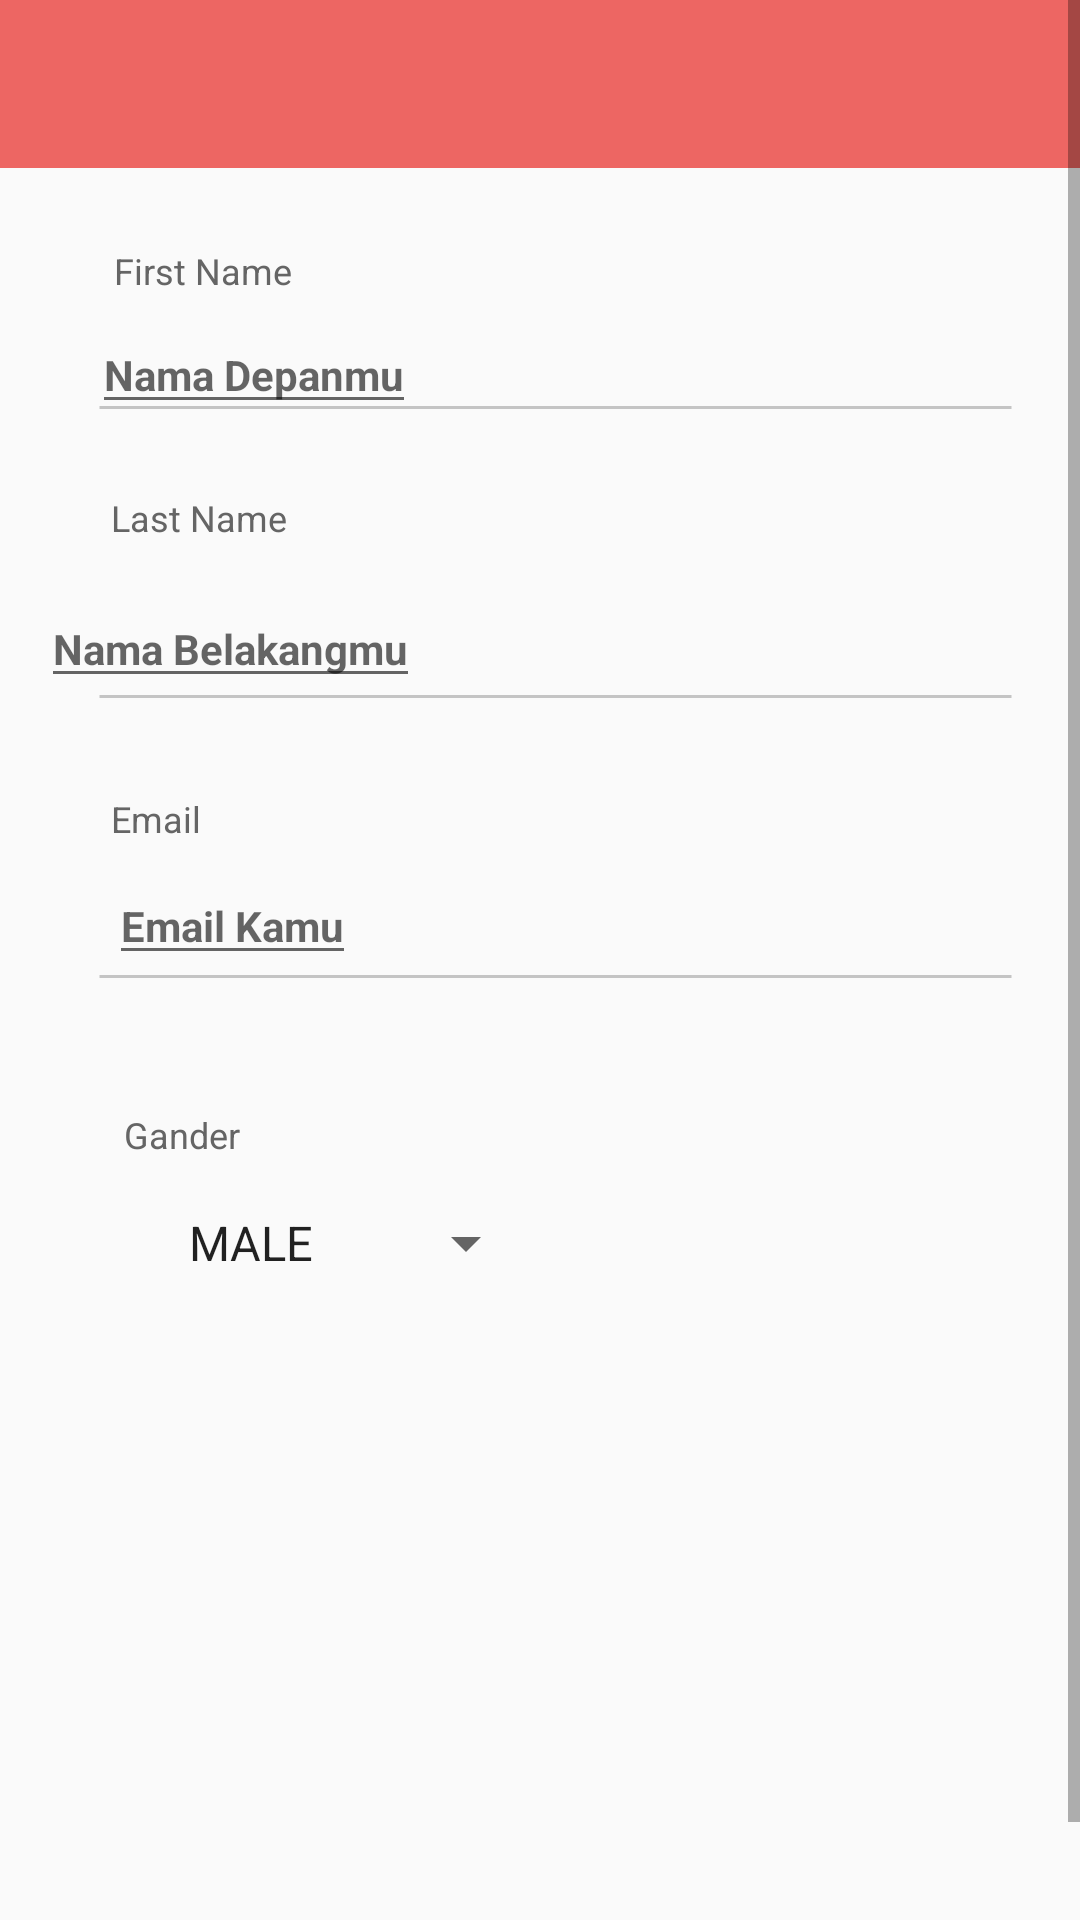

Write the Android layout XML for this screen, with the resource values it uses.
<!-- AndroidManifest.xml: application theme AppTheme -->
<!-- res/layout/activity_add_activitys.xml -->
<?xml version="1.0" encoding="utf-8"?>
<ScrollView
    xmlns:android="http://schemas.android.com/apk/res/android"
    xmlns:app="http://schemas.android.com/apk/res-auto"
    xmlns:tools="http://schemas.android.com/tools"
    android:layout_width="match_parent"
    android:fillViewport="true"
    android:layout_height="match_parent">
    <androidx.constraintlayout.widget.ConstraintLayout
        android:layout_width="match_parent"
        android:layout_height="wrap_content"
        tools:context=".activity.add.AddActivitys">

        <include
            layout="@layout/toolbar"
            android:layout_width="match_parent"
            android:layout_height="wrap_content"
            android:layout_marginBottom="14dp"
            android:id="@+id/bjir"
            app:layout_constraintBottom_toTopOf="@+id/rv_history"
            app:layout_constraintEnd_toEndOf="parent"
            app:layout_constraintStart_toStartOf="parent"
            app:layout_constraintTop_toTopOf="parent" />

        <ProgressBar
            android:id="@+id/pb_detail"
            style="@style/Widget.AppCompat.ProgressBar"
            android:layout_width="wrap_content"
            android:layout_height="wrap_content"
            android:indeterminate="true"
            android:indeterminateTint="@android:color/black"
            android:visibility="gone"
            app:layout_constraintBottom_toBottomOf="parent"
            app:layout_constraintEnd_toEndOf="parent"
            app:layout_constraintStart_toStartOf="parent"
            app:layout_constraintTop_toTopOf="parent"
            tools:visibility="gone" />


        <androidx.appcompat.widget.AppCompatTextView
            android:id="@+id/a"
            android:layout_width="wrap_content"
            android:layout_height="wrap_content"
            android:layout_marginStart="29dp"
            android:layout_marginTop="26dp"
            android:layout_marginEnd="254dp"
            android:text="@string/first_name"
            android:textColor="#656565"
            android:textSize="12sp"
            app:layout_constraintEnd_toEndOf="parent"
            app:layout_constraintStart_toStartOf="parent"
            app:layout_constraintTop_toBottomOf="@+id/bjir" />

        <androidx.appcompat.widget.AppCompatEditText
            android:id="@+id/etFirst"
            android:layout_width="wrap_content"
            android:layout_height="wrap_content"
            android:layout_marginStart="29dp"
            android:layout_marginTop="7dp"
            android:layout_marginEnd="220dp"
            android:hint="Nama Depanmu"
            android:textColor="#4E4E4E"
            android:textSize="14sp"
            android:textStyle="bold"
            app:layout_constraintEnd_toEndOf="parent"
            app:layout_constraintStart_toStartOf="parent"
            app:layout_constraintTop_toBottomOf="@id/a" />


        <View
            android:id="@+id/line"
            android:layout_width="305dp"
            android:layout_height="1dp"
            android:layout_marginStart="30dp"
            android:layout_marginTop="30dp"
            android:layout_marginEnd="20dp"
            android:background="@drawable/line"
            app:layout_constraintEnd_toEndOf="parent"
            app:layout_constraintStart_toStartOf="parent"
            app:layout_constraintTop_toTopOf="@id/etFirst" />


        <androidx.appcompat.widget.AppCompatTextView
            android:id="@+id/c"
            android:layout_width="wrap_content"
            android:layout_height="wrap_content"
            android:layout_marginStart="29dp"
            android:layout_marginTop="28dp"
            android:layout_marginEnd="254dp"
            android:text="Last Name"
            android:textColor="#656565"
            android:textSize="12sp"
            app:layout_constraintEnd_toEndOf="parent"
            app:layout_constraintHorizontal_bias="0.434"
            app:layout_constraintStart_toStartOf="parent"
            app:layout_constraintTop_toBottomOf="@+id/line" />

        <androidx.appcompat.widget.AppCompatEditText
            android:id="@+id/etLast"
            android:layout_width="wrap_content"
            android:layout_height="wrap_content"
            android:layout_marginStart="40dp"
            android:layout_marginTop="16dp"
            android:layout_marginEnd="220dp"
            android:hint="Nama Belakangmu"
            android:textColor="#4E4E4E"
            android:textSize="14sp"
            android:textStyle="bold"
            app:layout_constraintEnd_toEndOf="parent"
            app:layout_constraintHorizontal_bias="1.0"
            app:layout_constraintStart_toStartOf="parent"
            app:layout_constraintTop_toBottomOf="@id/c" />

        <View
            android:id="@+id/line3"
            android:layout_width="305dp"
            android:layout_height="1dp"
            android:layout_marginStart="30dp"
            android:layout_marginTop="35dp"
            android:layout_marginEnd="20dp"
            android:background="@drawable/line"
            app:layout_constraintEnd_toEndOf="parent"
            app:layout_constraintStart_toStartOf="parent"
            app:layout_constraintTop_toTopOf="@id/etLast" />

        <androidx.appcompat.widget.AppCompatTextView
            android:id="@+id/d"
            android:layout_width="wrap_content"
            android:layout_height="wrap_content"
            android:layout_marginStart="10dp"
            android:layout_marginTop="32dp"
            android:layout_marginEnd="254dp"
            android:text="Email"
            android:textColor="#656565"
            android:textSize="12sp"
            app:layout_constraintEnd_toEndOf="parent"
            app:layout_constraintHorizontal_bias="0.41"
            app:layout_constraintStart_toStartOf="parent"
            app:layout_constraintTop_toBottomOf="@+id/line3" />

        <androidx.appcompat.widget.AppCompatEditText
            android:id="@+id/etEmail"
            android:layout_width="wrap_content"
            android:layout_height="wrap_content"
            android:layout_marginStart="10dp"
            android:layout_marginTop="8dp"
            android:layout_marginEnd="220dp"
            android:hint="Email Kamu"
            android:textColor="#4E4E4E"
            android:textSize="14sp"
            android:textStyle="bold"
            app:layout_constraintEnd_toEndOf="parent"
            app:layout_constraintHorizontal_bias="0.551"
            app:layout_constraintStart_toStartOf="parent"
            app:layout_constraintTop_toBottomOf="@id/d" />

        <View
            android:id="@+id/lin4"
            android:layout_width="305dp"
            android:layout_height="1dp"
            android:layout_marginStart="30dp"
            android:layout_marginTop="36dp"
            android:layout_marginEnd="20dp"
            android:background="@drawable/line"
            app:layout_constraintEnd_toEndOf="parent"
            app:layout_constraintStart_toStartOf="parent"
            app:layout_constraintTop_toTopOf="@id/etEmail" />


        <androidx.appcompat.widget.AppCompatTextView
            android:id="@+id/e"
            android:layout_width="wrap_content"
            android:layout_height="wrap_content"
            android:layout_marginStart="10dp"
            android:layout_marginTop="44dp"
            android:layout_marginEnd="254dp"
            android:text="Gander"
            android:textColor="#656565"
            android:textSize="12sp"
            app:layout_constraintEnd_toEndOf="parent"
            app:layout_constraintHorizontal_bias="0.546"
            app:layout_constraintStart_toStartOf="parent"
            app:layout_constraintTop_toBottomOf="@+id/lin4" />

        <androidx.appcompat.widget.AppCompatSpinner
            android:id="@+id/spinner"
            android:layout_width="wrap_content"
            android:layout_height="wrap_content"
            android:layout_marginTop="16dp"
            android:entries="@array/spinnerItems"
            android:tooltipText="Gander"
            app:layout_constraintEnd_toEndOf="parent"
            app:layout_constraintHorizontal_bias="0.233"
            app:layout_constraintStart_toStartOf="parent"
            app:layout_constraintTop_toBottomOf="@id/e" />

        <androidx.appcompat.widget.AppCompatImageView
            android:id="@+id/ivGambar"
            android:layout_width="200dp"
            android:layout_height="100dp"
            android:layout_marginStart="40dp"
            android:layout_marginTop="56dp"
            android:layout_marginEnd="40dp"
            android:paddingStart="10dp"
            android:paddingLeft="10dp"
            android:src="@drawable/asd"
            app:layout_constraintEnd_toEndOf="parent"
            app:layout_constraintHorizontal_bias="0.396"
            app:layout_constraintStart_toStartOf="parent"
            app:layout_constraintTop_toBottomOf="@+id/spinner" />

        <androidx.appcompat.widget.AppCompatButton
            android:id="@+id/btnSimpan"
            android:layout_width="wrap_content"
            android:layout_height="wrap_content"
            android:layout_marginTop="44dp"
            android:background="@drawable/bg_ulasanbtn"
            android:text="Simpan Contact"
            android:textColor="#FFFFFF"
            android:textSize="18sp"
            android:textStyle="bold"
            app:layout_constraintEnd_toEndOf="parent"
            app:layout_constraintHorizontal_bias="0.551"
            app:layout_constraintStart_toStartOf="parent"
            app:layout_constraintTop_toBottomOf="@id/ivGambar" />


    </androidx.constraintlayout.widget.ConstraintLayout>
</ScrollView>
<!-- res/layout/toolbar.xml (included above) -->
<?xml version="1.0" encoding="utf-8"?>
<androidx.appcompat.widget.Toolbar
    xmlns:android="http://schemas.android.com/apk/res/android"
    xmlns:app="http://schemas.android.com/apk/res-auto"
    android:id="@+id/toolbar"
    android:layout_height="?attr/actionBarSize"
    android:layout_width="match_parent"
    android:fitsSystemWindows="true"
    android:minHeight="?attr/actionBarSize"
    app:titleTextColor="#282828"
    android:theme="@style/AppTheme"
    android:background="@color/colorPrimary">

        <RelativeLayout android:layout_width="wrap_content" android:layout_height="wrap_content">
            <androidx.appcompat.widget.AppCompatTextView
                android:layout_width="wrap_content"
                android:layout_height="wrap_content"
                android:id="@+id/tv_toolbar_title"
                android:layout_marginStart="110dp"
                android:textColor="#282828"
                style="@style/TextAppearance.AppCompat.Widget.ActionBar.Title"
               />
        </RelativeLayout>

    </androidx.appcompat.widget.Toolbar>
<!-- resources referenced by this layout -->
<resources>
  <string-array name="spinnerItems">
          <item>MALE</item>
          <item>FEMALE</item>
  
      </string-array>
  <color name="colorPrimary">#ed6663</color>
  <!-- drawable line (drawable) -->
  <vector
      xmlns:android="http://schemas.android.com/apk/res/android"
      xmlns:aapt="http://schemas.android.com/aapt"
      android:width="305dp"
      android:height="1dp"
      android:viewportWidth="305"
      android:viewportHeight="1"
      >
  
      <group>
  
          <clip-path
              android:pathData="M0.5 0.5H304.502H0.5Z"
              />
  
      </group>
  
      <path
          android:pathData="M0.5 0.5H304.502H0.5Z"
          android:strokeWidth="1"
          android:strokeColor="#C4C4C4"
          />
  
  </vector>
  <string name="first_name">First Name</string>
  <style name="AppTheme" parent="Theme.AppCompat.Light.NoActionBar">
      
      <item name="colorPrimary">@color/colorPrimary</item>
      <item name="colorPrimaryDark">@color/colorPrimaryDark</item>
      <item name="colorAccent">@color/colorAccent</item>
      <item name="android:statusBarColor">@color/colorPrimary</item>
      <item name="android:windowLightStatusBar">true</item>
      </style>
  <color name="colorPrimaryDark">#3700B3</color>
  <color name="colorAccent">#03DAC5</color>
</resources>
